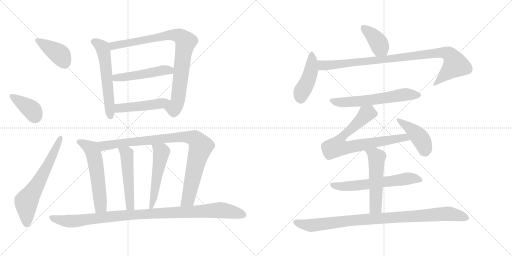
t = 0.00 s
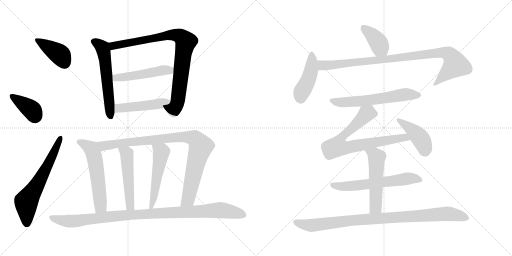
t = 3.18 s
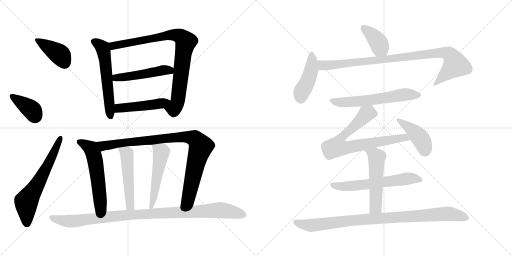
t = 6.35 s
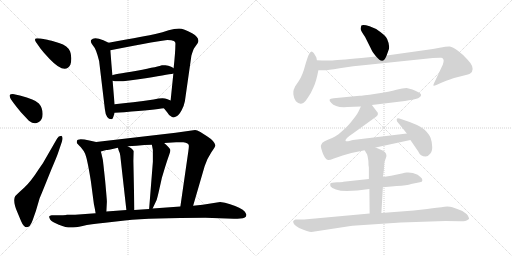
t = 9.53 s
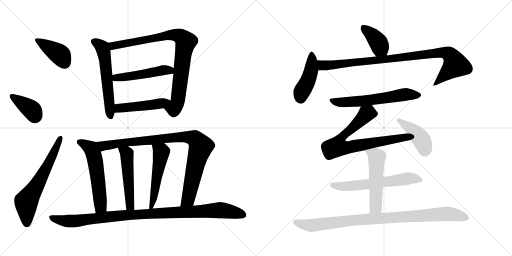
t = 12.70 s
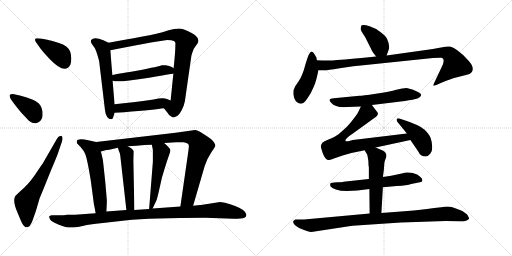
t = 15.88 s

The animated SVG that drew these frames (rendered in a browser with its animation timeline set to each time). Animation: 21 CSS @keyframes rules; one cycle of 15.88 s.

<svg version="1.1" viewBox="0 0 2048 1024" xmlns="http://www.w3.org/2000/svg">
  <g stroke="lightgray" stroke-dasharray="1,1" stroke-width="1" transform="scale(4, 4)">
    <line x1="0" y1="0" x2="256" y2="256"></line>
    <line x1="256" y1="0" x2="0" y2="256"></line>
    <line x1="128" y1="0" x2="128" y2="256"></line>
    <line x1="0" y1="128" x2="256" y2="128"></line>
    <line x1="256" y1="0" x2="512" y2="256"></line>
    <line x1="512" y1="0" x2="256" y2="256"></line>
    <line x1="384" y1="0" x2="384" y2="256"></line>
    <line x1="256" y1="128" x2="512" y2="128"></line>
  </g>
<g transform="scale(1, -1) translate(0, -850)">
   <style type="text/css">
    @keyframes keyframes0 {
      from {
       stroke: black;
       stroke-dashoffset: 396;
       stroke-width: 128;
       }
       56% {
       animation-timing-function: step-end;
       stroke: black;
       stroke-dashoffset: 0;
       stroke-width: 128;
       }
       to {
       stroke: black;
       stroke-width: 1024;
       }
       }
       #make-me-a-hanzi-animation-0 {
         animation: keyframes0 0.572266s both;
         animation-delay: 0.000000s;
         animation-timing-function: linear;
       }
    @keyframes keyframes1 {
      from {
       stroke: black;
       stroke-dashoffset: 387;
       stroke-width: 128;
       }
       56% {
       animation-timing-function: step-end;
       stroke: black;
       stroke-dashoffset: 0;
       stroke-width: 128;
       }
       to {
       stroke: black;
       stroke-width: 1024;
       }
       }
       #make-me-a-hanzi-animation-1 {
         animation: keyframes1 0.564941s both;
         animation-delay: 0.572266s;
         animation-timing-function: linear;
       }
    @keyframes keyframes2 {
      from {
       stroke: black;
       stroke-dashoffset: 637;
       stroke-width: 128;
       }
       67% {
       animation-timing-function: step-end;
       stroke: black;
       stroke-dashoffset: 0;
       stroke-width: 128;
       }
       to {
       stroke: black;
       stroke-width: 1024;
       }
       }
       #make-me-a-hanzi-animation-2 {
         animation: keyframes2 0.768392s both;
         animation-delay: 1.137207s;
         animation-timing-function: linear;
       }
    @keyframes keyframes3 {
      from {
       stroke: black;
       stroke-dashoffset: 578;
       stroke-width: 128;
       }
       65% {
       animation-timing-function: step-end;
       stroke: black;
       stroke-dashoffset: 0;
       stroke-width: 128;
       }
       to {
       stroke: black;
       stroke-width: 1024;
       }
       }
       #make-me-a-hanzi-animation-3 {
         animation: keyframes3 0.720378s both;
         animation-delay: 1.905599s;
         animation-timing-function: linear;
       }
    @keyframes keyframes4 {
      from {
       stroke: black;
       stroke-dashoffset: 872;
       stroke-width: 128;
       }
       74% {
       animation-timing-function: step-end;
       stroke: black;
       stroke-dashoffset: 0;
       stroke-width: 128;
       }
       to {
       stroke: black;
       stroke-width: 1024;
       }
       }
       #make-me-a-hanzi-animation-4 {
         animation: keyframes4 0.959635s both;
         animation-delay: 2.625977s;
         animation-timing-function: linear;
       }
    @keyframes keyframes5 {
      from {
       stroke: black;
       stroke-dashoffset: 499;
       stroke-width: 128;
       }
       62% {
       animation-timing-function: step-end;
       stroke: black;
       stroke-dashoffset: 0;
       stroke-width: 128;
       }
       to {
       stroke: black;
       stroke-width: 1024;
       }
       }
       #make-me-a-hanzi-animation-5 {
         animation: keyframes5 0.656087s both;
         animation-delay: 3.585612s;
         animation-timing-function: linear;
       }
    @keyframes keyframes6 {
      from {
       stroke: black;
       stroke-dashoffset: 475;
       stroke-width: 128;
       }
       61% {
       animation-timing-function: step-end;
       stroke: black;
       stroke-dashoffset: 0;
       stroke-width: 128;
       }
       to {
       stroke: black;
       stroke-width: 1024;
       }
       }
       #make-me-a-hanzi-animation-6 {
         animation: keyframes6 0.636556s both;
         animation-delay: 4.241699s;
         animation-timing-function: linear;
       }
    @keyframes keyframes7 {
      from {
       stroke: black;
       stroke-dashoffset: 567;
       stroke-width: 128;
       }
       65% {
       animation-timing-function: step-end;
       stroke: black;
       stroke-dashoffset: 0;
       stroke-width: 128;
       }
       to {
       stroke: black;
       stroke-width: 1024;
       }
       }
       #make-me-a-hanzi-animation-7 {
         animation: keyframes7 0.711426s both;
         animation-delay: 4.878255s;
         animation-timing-function: linear;
       }
    @keyframes keyframes8 {
      from {
       stroke: black;
       stroke-dashoffset: 938;
       stroke-width: 128;
       }
       75% {
       animation-timing-function: step-end;
       stroke: black;
       stroke-dashoffset: 0;
       stroke-width: 128;
       }
       to {
       stroke: black;
       stroke-width: 1024;
       }
       }
       #make-me-a-hanzi-animation-8 {
         animation: keyframes8 1.013346s both;
         animation-delay: 5.589681s;
         animation-timing-function: linear;
       }
    @keyframes keyframes9 {
      from {
       stroke: black;
       stroke-dashoffset: 501;
       stroke-width: 128;
       }
       62% {
       animation-timing-function: step-end;
       stroke: black;
       stroke-dashoffset: 0;
       stroke-width: 128;
       }
       to {
       stroke: black;
       stroke-width: 1024;
       }
       }
       #make-me-a-hanzi-animation-9 {
         animation: keyframes9 0.657715s both;
         animation-delay: 6.603027s;
         animation-timing-function: linear;
       }
    @keyframes keyframes10 {
      from {
       stroke: black;
       stroke-dashoffset: 519;
       stroke-width: 128;
       }
       63% {
       animation-timing-function: step-end;
       stroke: black;
       stroke-dashoffset: 0;
       stroke-width: 128;
       }
       to {
       stroke: black;
       stroke-width: 1024;
       }
       }
       #make-me-a-hanzi-animation-10 {
         animation: keyframes10 0.672363s both;
         animation-delay: 7.260742s;
         animation-timing-function: linear;
       }
    @keyframes keyframes11 {
      from {
       stroke: black;
       stroke-dashoffset: 1028;
       stroke-width: 128;
       }
       77% {
       animation-timing-function: step-end;
       stroke: black;
       stroke-dashoffset: 0;
       stroke-width: 128;
       }
       to {
       stroke: black;
       stroke-width: 1024;
       }
       }
       #make-me-a-hanzi-animation-11 {
         animation: keyframes11 1.086589s both;
         animation-delay: 7.933105s;
         animation-timing-function: linear;
       }
    @keyframes keyframes12 {
      from {
       stroke: black;
       stroke-dashoffset: 392;
       stroke-width: 128;
       }
       56% {
       animation-timing-function: step-end;
       stroke: black;
       stroke-dashoffset: 0;
       stroke-width: 128;
       }
       to {
       stroke: black;
       stroke-width: 1024;
       }
       }
       #make-me-a-hanzi-animation-12 {
         animation: keyframes12 0.569010s both;
         animation-delay: 9.019694s;
         animation-timing-function: linear;
       }
    @keyframes keyframes13 {
      from {
       stroke: black;
       stroke-dashoffset: 444;
       stroke-width: 128;
       }
       59% {
       animation-timing-function: step-end;
       stroke: black;
       stroke-dashoffset: 0;
       stroke-width: 128;
       }
       to {
       stroke: black;
       stroke-width: 1024;
       }
       }
       #make-me-a-hanzi-animation-13 {
         animation: keyframes13 0.611328s both;
         animation-delay: 9.588704s;
         animation-timing-function: linear;
       }
    @keyframes keyframes14 {
      from {
       stroke: black;
       stroke-dashoffset: 952;
       stroke-width: 128;
       }
       76% {
       animation-timing-function: step-end;
       stroke: black;
       stroke-dashoffset: 0;
       stroke-width: 128;
       }
       to {
       stroke: black;
       stroke-width: 1024;
       }
       }
       #make-me-a-hanzi-animation-14 {
         animation: keyframes14 1.024740s both;
         animation-delay: 10.200032s;
         animation-timing-function: linear;
       }
    @keyframes keyframes15 {
      from {
       stroke: black;
       stroke-dashoffset: 610;
       stroke-width: 128;
       }
       67% {
       animation-timing-function: step-end;
       stroke: black;
       stroke-dashoffset: 0;
       stroke-width: 128;
       }
       to {
       stroke: black;
       stroke-width: 1024;
       }
       }
       #make-me-a-hanzi-animation-15 {
         animation: keyframes15 0.746419s both;
         animation-delay: 11.224772s;
         animation-timing-function: linear;
       }
    @keyframes keyframes16 {
      from {
       stroke: black;
       stroke-dashoffset: 755;
       stroke-width: 128;
       }
       71% {
       animation-timing-function: step-end;
       stroke: black;
       stroke-dashoffset: 0;
       stroke-width: 128;
       }
       to {
       stroke: black;
       stroke-width: 1024;
       }
       }
       #make-me-a-hanzi-animation-16 {
         animation: keyframes16 0.864421s both;
         animation-delay: 11.971191s;
         animation-timing-function: linear;
       }
    @keyframes keyframes17 {
      from {
       stroke: black;
       stroke-dashoffset: 426;
       stroke-width: 128;
       }
       58% {
       animation-timing-function: step-end;
       stroke: black;
       stroke-dashoffset: 0;
       stroke-width: 128;
       }
       to {
       stroke: black;
       stroke-width: 1024;
       }
       }
       #make-me-a-hanzi-animation-17 {
         animation: keyframes17 0.596680s both;
         animation-delay: 12.835612s;
         animation-timing-function: linear;
       }
    @keyframes keyframes18 {
      from {
       stroke: black;
       stroke-dashoffset: 610;
       stroke-width: 128;
       }
       67% {
       animation-timing-function: step-end;
       stroke: black;
       stroke-dashoffset: 0;
       stroke-width: 128;
       }
       to {
       stroke: black;
       stroke-width: 1024;
       }
       }
       #make-me-a-hanzi-animation-18 {
         animation: keyframes18 0.746419s both;
         animation-delay: 13.432292s;
         animation-timing-function: linear;
       }
    @keyframes keyframes19 {
      from {
       stroke: black;
       stroke-dashoffset: 528;
       stroke-width: 128;
       }
       63% {
       animation-timing-function: step-end;
       stroke: black;
       stroke-dashoffset: 0;
       stroke-width: 128;
       }
       to {
       stroke: black;
       stroke-width: 1024;
       }
       }
       #make-me-a-hanzi-animation-19 {
         animation: keyframes19 0.679688s both;
         animation-delay: 14.178711s;
         animation-timing-function: linear;
       }
    @keyframes keyframes20 {
      from {
       stroke: black;
       stroke-dashoffset: 946;
       stroke-width: 128;
       }
       75% {
       animation-timing-function: step-end;
       stroke: black;
       stroke-dashoffset: 0;
       stroke-width: 128;
       }
       to {
       stroke: black;
       stroke-width: 1024;
       }
       }
       #make-me-a-hanzi-animation-20 {
         animation: keyframes20 1.019857s both;
         animation-delay: 14.858399s;
         animation-timing-function: linear;
       }
</style>
<path d="M 143.5 682.0 L 162.5 655.0 Q 175.5 638.0 198.5 614.0 Q 260.5 549.0 281.5 591.0 Q 285.5 602.0 285.0 618.0 Q 284.5 634.0 280.5 644.0 Q 271.5 667.0 236.0 678.0 Q 200.5 689.0 189.5 691.0 L 162.5 696.0 Q 155.5 697.0 148.5 697.0 Q 134.5 697.0 143.5 682.0 Z" fill="lightgray"></path> 
<path d="M 53.5 439.0 Q 64.5 424.0 84.5 400.0 L 115.5 367.0 Q 137.5 350.0 153.5 361.0 Q 170.5 369.0 170.5 394.0 Q 170.5 419.0 155.5 436.0 Q 140.5 453.0 79.5 468.0 L 51.5 474.0 Q 40.5 474.0 38.5 469.0 Q 38.5 462.0 43.5 453.0 L 53.5 439.0 Z" fill="lightgray"></path> 
<path d="M 183.5 218.0 Q 173.5 198.0 153.5 171.0 Q 123.5 124.0 97.5 100.0 L 73.5 78.0 Q 60.5 67.0 58.5 60.0 Q 52.5 39.0 69.5 1.0 L 84.5 -35.0 Q 94.5 -59.0 107.5 -59.0 Q 120.5 -59.0 130.5 -31.0 L 143.5 6.0 L 158.5 57.0 Q 162.5 66.0 181.5 113.0 L 204.5 170.0 Q 227.5 224.0 231.5 236.0 L 247.5 283.0 Q 253.5 302.0 245.5 307.0 Q 233.5 307.0 228.5 296.0 L 183.5 218.0 Z" fill="lightgray"></path> 
<path d="M 434.5 679.0 L 413.5 689.0 Q 375.5 705.0 364.5 690.0 Q 359.5 683.0 372.5 667.0 Q 384.5 655.0 396.5 606.0 L 419.5 413.0 Q 423.5 373.0 446.5 373.0 Q 451.5 374.0 453.5 383.0 L 458.5 399.0 L 458.5 433.0 Q 455.5 464.0 450.5 527.0 L 449.5 549.0 Q 445.5 593.0 441.5 649.0 C 439.5 677.0 439.5 677.0 434.5 679.0 Z" fill="lightgray"></path> 
<path d="M 655.5 417.0 L 668.5 401.0 Q 677.5 385.0 686.5 383.0 Q 694.5 377.0 706.5 385.0 Q 715.5 389.0 726.5 409.0 Q 736.5 428.0 739.5 445.0 L 765.5 627.0 Q 772.5 651.0 776.5 657.0 L 790.5 677.0 Q 802.5 697.0 768.5 717.0 Q 734.5 736.0 716.5 736.0 Q 697.5 736.0 674.5 729.0 Q 651.5 721.0 621.5 714.0 Q 591.5 707.0 434.5 679.0 C 404.5 674.0 412.5 643.0 441.5 649.0 Q 651.5 690.0 669.5 690.0 Q 687.5 690.0 695.5 686.0 Q 703.5 682.0 701.5 671.0 Q 701.5 643.0 694.5 577.0 L 693.5 556.0 Q 688.5 508.0 682.5 448.0 C 679.5 418.0 636.5 440.0 655.5 417.0 Z" fill="lightgray"></path> 
<path d="M 450.5 527.0 Q 473.5 519.0 582.5 537.0 Q 690.5 555.0 693.5 556.0 C 720.5 561.0 720.5 561.0 694.5 577.0 Q 694.5 578.0 684.5 583.0 Q 673.5 588.0 661.5 589.0 Q 649.5 590.0 647.5 589.0 Q 639.5 585.0 547.5 567.0 Q 449.5 552.0 449.5 549.0 C 421.5 539.0 421.5 533.0 450.5 527.0 Z" fill="lightgray"></path> 
<path d="M 458.5 399.0 L 496.5 401.0 Q 621.5 412.0 655.5 417.0 C 685.5 421.0 710.5 437.0 682.5 448.0 L 667.5 454.0 Q 652.5 461.0 614.5 452.0 Q 528.5 440.0 458.5 433.0 C 428.5 430.0 428.5 397.0 458.5 399.0 Z" fill="lightgray"></path> 
<path d="M 307.5 278.0 Q 308.5 276.0 322.5 262.0 Q 335.5 247.0 340.5 235.0 Q 349.5 213.0 363.5 125.0 L 375.5 34.0 Q 378.5 21.0 382.5 -3.0 C 387.5 -33.0 423.5 -26.0 425.5 4.0 L 427.5 43.0 Q 427.5 52.0 420.5 128.0 Q 412.5 203.0 411.5 210.0 Q 410.5 216.0 403.5 244.0 C 396.5 273.0 394.5 280.0 384.5 282.0 L 357.5 288.0 Q 309.5 299.0 307.5 286.0 Q 306.5 280.0 307.5 278.0 Z" fill="lightgray"></path> 
<path d="M 772.5 27.0 L 818.5 185.0 Q 829.5 218.0 845.5 241.0 Q 861.5 264.0 861.5 269.0 Q 856.5 287.0 829.5 304.0 L 801.5 322.0 Q 787.5 330.0 780.5 330.0 L 702.5 319.0 L 384.5 282.0 C 354.5 279.0 374.5 236.0 403.5 244.0 L 424.5 250.0 Q 426.5 250.0 441.5 252.0 L 471.5 259.0 L 510.5 265.0 L 545.5 267.0 L 577.5 270.0 Q 588.5 271.0 607.5 271.0 L 656.5 278.0 L 704.5 281.0 L 733.5 281.0 Q 755.5 279.0 755.5 267.0 Q 755.5 261.0 753.5 246.0 L 721.5 24.0 C 717.5 -6.0 764.5 -2.0 772.5 27.0 Z" fill="lightgray"></path> 
<path d="M 471.5 259.0 L 475.5 246.0 Q 480.5 239.0 482.5 215.0 L 505.5 10.0 C 508.5 -20.0 538.5 -20.0 537.5 10.0 L 533.5 207.0 L 534.5 246.0 Q 531.5 254.0 510.5 265.0 C 484.5 280.0 462.5 288.0 471.5 259.0 Z" fill="lightgray"></path> 
<path d="M 607.5 271.0 L 611.5 250.0 L 611.5 203.0 L 596.5 14.0 C 594.5 -16.0 597.5 -11.0 610.5 16.0 L 626.5 50.0 Q 630.5 61.0 647.5 139.0 L 660.5 182.0 Q 671.5 217.0 676.5 230.0 Q 681.5 242.0 681.5 250.0 Q 681.5 257.0 656.5 278.0 C 633.5 298.0 601.5 300.0 607.5 271.0 Z" fill="lightgray"></path> 
<path d="M 382.5 -3.0 L 300.5 -9.0 L 266.5 -9.0 Q 266.5 -10.0 240.5 -11.0 L 206.5 -11.0 Q 198.5 -12.0 196.5 -16.0 Q 196.5 -19.0 200.5 -28.0 Q 206.5 -37.0 235.5 -48.5 Q 264.5 -60.0 282.5 -60.0 Q 300.5 -60.0 330.5 -53.5 Q 360.5 -47.0 420.5 -41.0 L 499.5 -32.0 Q 607.5 -21.0 821.5 -21.0 L 935.5 -25.0 Q 951.5 -25.0 960.5 -24.0 Q 985.5 -24.0 985.5 -9.0 Q 985.5 -6.0 979.5 3.0 Q 973.5 12.0 956.5 19.0 Q 942.5 27.0 920.5 33.0 Q 899.5 41.0 880.5 42.0 L 810.5 31.0 L 772.5 27.0 L 721.5 24.0 L 610.5 16.0 L 596.5 14.0 L 537.5 10.0 L 505.5 10.0 L 425.5 4.0 L 382.5 -3.0 Z" fill="lightgray"></path> 
<path d="M 1546.5 628.0 L 1552.5 645.0 Q 1562.5 663.0 1548.5 694.0 Q 1543.5 706.0 1521.5 722.0 Q 1505.5 736.0 1478.5 745.0 Q 1451.5 754.0 1445.5 748.0 Q 1443.5 742.0 1442.5 735.0 Q 1442.5 728.0 1460.5 702.0 L 1483.5 656.0 Q 1487.5 645.0 1504.5 624.0 C 1523.5 601.0 1536.5 600.0 1546.5 628.0 Z" fill="lightgray"></path> 
<path d="M 1267.5 609.0 L 1265.5 620.0 Q 1253.5 644.0 1246.5 644.0 Q 1236.5 644.0 1222.5 595.0 Q 1209.5 545.0 1194.5 525.0 Q 1180.5 505.0 1179.5 502.0 Q 1178.5 498.0 1175.5 493.0 Q 1172.5 488.0 1173.5 472.0 Q 1175.5 455.0 1183.5 445.0 Q 1198.5 429.0 1214.5 439.0 Q 1220.5 443.0 1232.5 461.0 Q 1244.5 478.0 1254.5 502.0 Q 1265.5 526.0 1273.5 569.0 L 1267.5 609.0 Z" fill="lightgray"></path> 
<path d="M 1504.5 624.0 L 1445.5 618.0 Q 1344.5 609.0 1322.5 608.0 Q 1300.5 607.0 1267.5 609.0 C 1237.5 610.0 1243.5 569.0 1273.5 569.0 L 1298.5 569.0 Q 1301.5 568.0 1358.5 577.0 Q 1415.5 586.0 1462.5 590.0 L 1731.5 618.0 Q 1759.5 620.0 1765.5 619.0 Q 1771.5 618.0 1773.5 612.0 Q 1776.5 610.0 1771.5 592.0 L 1739.5 524.0 Q 1732.5 510.0 1733.5 508.0 Q 1735.5 506.0 1745.5 510.0 L 1765.5 519.0 Q 1808.5 536.0 1816.5 538.0 L 1871.5 552.0 Q 1879.5 554.0 1887.5 562.0 Q 1899.5 582.0 1870.5 611.0 Q 1852.5 632.0 1831.5 647.0 Q 1810.5 662.0 1799.5 664.0 Q 1788.5 665.0 1758.5 659.0 Q 1728.5 653.0 1710.5 651.0 L 1546.5 628.0 L 1504.5 624.0 Z" fill="lightgray"></path> 
<path d="M 1487.5 430.0 L 1619.5 446.0 Q 1653.5 451.0 1672.5 457.0 Q 1683.5 464.0 1684.5 469.0 Q 1686.5 473.0 1675.5 480.0 Q 1664.5 487.0 1649.5 492.0 L 1626.5 498.0 Q 1611.5 498.0 1585.5 491.0 Q 1560.5 483.0 1503.5 475.0 Q 1447.5 467.0 1438.5 467.0 L 1334.5 457.0 Q 1320.5 455.0 1318.5 452.0 Q 1316.5 447.0 1324.5 439.0 Q 1342.5 418.0 1389.5 422.0 L 1443.5 424.0 L 1487.5 430.0 Z" fill="lightgray"></path> 
<path d="M 1502.5 260.0 L 1641.5 290.0 C 1670.5 296.0 1657.5 320.0 1627.5 316.0 L 1411.5 290.0 L 1400.5 287.0 Q 1385.5 283.0 1382.5 286.0 Q 1376.5 293.0 1411.5 316.0 L 1505.5 384.0 Q 1517.5 394.0 1506.5 405.0 L 1487.5 430.0 C 1469.5 454.0 1456.5 451.0 1443.5 424.0 L 1433.5 403.0 Q 1427.5 391.0 1407.5 366.0 Q 1387.5 341.0 1373.5 330.0 Q 1349.5 308.0 1338.5 303.0 Q 1327.5 297.0 1311.5 291.0 Q 1296.5 285.0 1289.5 279.0 Q 1284.5 272.0 1283.5 267.0 Q 1282.5 261.0 1291.5 236.0 Q 1301.5 211.0 1312.5 210.0 Q 1317.5 209.0 1335.5 216.0 Q 1353.5 223.0 1370.5 228.0 L 1405.5 238.0 L 1458.5 249.0 L 1502.5 260.0 Z" fill="lightgray"></path> 
<path d="M 1641.5 290.0 L 1672.5 245.0 Q 1681.5 224.0 1702.5 224.0 Q 1713.5 225.0 1721.5 236.0 Q 1730.5 247.0 1728.5 266.0 Q 1727.5 284.0 1722.5 298.0 Q 1718.5 311.0 1698.5 331.0 Q 1678.5 350.0 1606.5 373.0 Q 1589.5 379.0 1587.5 375.0 Q 1585.5 370.0 1588.5 364.0 L 1627.5 316.0 L 1641.5 290.0 Z" fill="lightgray"></path> 
<path d="M 1531.5 101.0 L 1586.5 106.0 Q 1628.5 108.0 1644.5 114.0 L 1679.5 121.0 Q 1689.5 122.0 1689.5 129.0 Q 1689.5 136.0 1681.5 142.0 L 1670.5 151.0 Q 1647.5 162.0 1626.5 160.0 Q 1623.5 160.0 1602.5 155.0 L 1564.5 147.0 L 1531.5 142.0 L 1475.5 134.0 L 1373.5 123.0 Q 1373.5 122.0 1348.5 121.0 Q 1323.5 120.0 1321.5 116.0 Q 1319.5 110.0 1322.5 104.0 Q 1326.5 98.0 1343.5 92.0 Q 1360.5 86.0 1387.5 86.0 L 1429.5 88.0 L 1477.5 94.0 L 1531.5 101.0 Z" fill="lightgray"></path> 
<path d="M 1525.5 -2.0 L 1531.5 101.0 L 1531.5 142.0 L 1535.5 171.0 L 1537.5 199.0 Q 1537.5 202.0 1543.5 218.0 Q 1551.5 238.0 1530.5 248.0 L 1502.5 260.0 C 1474.5 272.0 1443.5 275.0 1458.5 249.0 L 1468.5 232.0 Q 1470.5 227.0 1473.5 206.0 Q 1473.5 188.0 1475.5 180.0 L 1475.5 134.0 L 1477.5 94.0 L 1478.5 -4.0 C 1478.5 -34.0 1523.5 -32.0 1525.5 -2.0 Z" fill="lightgray"></path> 
<path d="M 1245.5 -78.0 L 1402.5 -54.0 Q 1408.5 -53.0 1424.5 -52.0 L 1603.5 -40.0 L 1781.5 -34.0 Q 1838.5 -34.0 1849.5 -35.0 Q 1860.5 -36.0 1868.5 -31.0 Q 1876.5 -27.0 1876.5 -24.0 Q 1876.5 -22.0 1870.5 -11.0 Q 1867.5 -6.0 1849.5 6.0 Q 1828.5 15.0 1809.5 21.0 Q 1791.5 27.0 1765.5 21.0 Q 1755.5 21.0 1708.5 14.0 L 1655.5 8.0 L 1525.5 -2.0 L 1478.5 -4.0 L 1216.5 -28.0 L 1181.5 -28.0 Q 1173.5 -32.0 1172.5 -36.0 Q 1172.5 -40.0 1176.5 -47.0 Q 1184.5 -56.0 1196.5 -62.0 Q 1233.5 -78.0 1245.5 -78.0 Z" fill="lightgray"></path> 
      <clipPath id="make-me-a-hanzi-clip-0">
      <path d="M 143.5 682.0 L 162.5 655.0 Q 175.5 638.0 198.5 614.0 Q 260.5 549.0 281.5 591.0 Q 285.5 602.0 285.0 618.0 Q 284.5 634.0 280.5 644.0 Q 271.5 667.0 236.0 678.0 Q 200.5 689.0 189.5 691.0 L 162.5 696.0 Q 155.5 697.0 148.5 697.0 Q 134.5 697.0 143.5 682.0 Z" fill="lightgray"></path>
      </clipPath>
      <path clip-path="url(#make-me-a-hanzi-clip-0)" d="M 154.5 687.0 L 243.5 628.0 L 258.5 598.0 " fill="none" id="make-me-a-hanzi-animation-0" stroke-dasharray="268 536" stroke-linecap="round"></path>

      <clipPath id="make-me-a-hanzi-clip-1">
      <path d="M 53.5 439.0 Q 64.5 424.0 84.5 400.0 L 115.5 367.0 Q 137.5 350.0 153.5 361.0 Q 170.5 369.0 170.5 394.0 Q 170.5 419.0 155.5 436.0 Q 140.5 453.0 79.5 468.0 L 51.5 474.0 Q 40.5 474.0 38.5 469.0 Q 38.5 462.0 43.5 453.0 L 53.5 439.0 Z" fill="lightgray"></path>
      </clipPath>
      <path clip-path="url(#make-me-a-hanzi-clip-1)" d="M 46.5 467.0 L 128.5 409.0 L 139.5 381.0 " fill="none" id="make-me-a-hanzi-animation-1" stroke-dasharray="259 518" stroke-linecap="round"></path>

      <clipPath id="make-me-a-hanzi-clip-2">
      <path d="M 183.5 218.0 Q 173.5 198.0 153.5 171.0 Q 123.5 124.0 97.5 100.0 L 73.5 78.0 Q 60.5 67.0 58.5 60.0 Q 52.5 39.0 69.5 1.0 L 84.5 -35.0 Q 94.5 -59.0 107.5 -59.0 Q 120.5 -59.0 130.5 -31.0 L 143.5 6.0 L 158.5 57.0 Q 162.5 66.0 181.5 113.0 L 204.5 170.0 Q 227.5 224.0 231.5 236.0 L 247.5 283.0 Q 253.5 302.0 245.5 307.0 Q 233.5 307.0 228.5 296.0 L 183.5 218.0 Z" fill="lightgray"></path>
      </clipPath>
      <path clip-path="url(#make-me-a-hanzi-clip-2)" d="M 107.5 -46.0 L 104.5 43.0 L 191.5 187.0 L 241.5 300.0 " fill="none" id="make-me-a-hanzi-animation-2" stroke-dasharray="509 1018" stroke-linecap="round"></path>

      <clipPath id="make-me-a-hanzi-clip-3">
      <path d="M 434.5 679.0 L 413.5 689.0 Q 375.5 705.0 364.5 690.0 Q 359.5 683.0 372.5 667.0 Q 384.5 655.0 396.5 606.0 L 419.5 413.0 Q 423.5 373.0 446.5 373.0 Q 451.5 374.0 453.5 383.0 L 458.5 399.0 L 458.5 433.0 Q 455.5 464.0 450.5 527.0 L 449.5 549.0 Q 445.5 593.0 441.5 649.0 C 439.5 677.0 439.5 677.0 434.5 679.0 Z" fill="lightgray"></path>
      </clipPath>
      <path clip-path="url(#make-me-a-hanzi-clip-3)" d="M 374.5 685.0 L 397.5 672.0 L 413.5 650.0 L 443.5 383.0 " fill="none" id="make-me-a-hanzi-animation-3" stroke-dasharray="450 900" stroke-linecap="round"></path>

      <clipPath id="make-me-a-hanzi-clip-4">
      <path d="M 655.5 417.0 L 668.5 401.0 Q 677.5 385.0 686.5 383.0 Q 694.5 377.0 706.5 385.0 Q 715.5 389.0 726.5 409.0 Q 736.5 428.0 739.5 445.0 L 765.5 627.0 Q 772.5 651.0 776.5 657.0 L 790.5 677.0 Q 802.5 697.0 768.5 717.0 Q 734.5 736.0 716.5 736.0 Q 697.5 736.0 674.5 729.0 Q 651.5 721.0 621.5 714.0 Q 591.5 707.0 434.5 679.0 C 404.5 674.0 412.5 643.0 441.5 649.0 Q 651.5 690.0 669.5 690.0 Q 687.5 690.0 695.5 686.0 Q 703.5 682.0 701.5 671.0 Q 701.5 643.0 694.5 577.0 L 693.5 556.0 Q 688.5 508.0 682.5 448.0 C 679.5 418.0 636.5 440.0 655.5 417.0 Z" fill="lightgray"></path>
      </clipPath>
      <path clip-path="url(#make-me-a-hanzi-clip-4)" d="M 448.5 674.0 L 455.5 666.0 L 687.5 711.0 L 723.5 703.0 L 743.5 683.0 L 708.5 437.0 L 695.5 416.0 L 664.5 418.0 " fill="none" id="make-me-a-hanzi-animation-4" stroke-dasharray="744 1488" stroke-linecap="round"></path>

      <clipPath id="make-me-a-hanzi-clip-5">
      <path d="M 450.5 527.0 Q 473.5 519.0 582.5 537.0 Q 690.5 555.0 693.5 556.0 C 720.5 561.0 720.5 561.0 694.5 577.0 Q 694.5 578.0 684.5 583.0 Q 673.5 588.0 661.5 589.0 Q 649.5 590.0 647.5 589.0 Q 639.5 585.0 547.5 567.0 Q 449.5 552.0 449.5 549.0 C 421.5 539.0 421.5 533.0 450.5 527.0 Z" fill="lightgray"></path>
      </clipPath>
      <path clip-path="url(#make-me-a-hanzi-clip-5)" d="M 453.5 544.0 L 470.5 539.0 L 526.5 545.0 L 664.5 570.0 L 691.5 561.0 " fill="none" id="make-me-a-hanzi-animation-5" stroke-dasharray="371 742" stroke-linecap="round"></path>

      <clipPath id="make-me-a-hanzi-clip-6">
      <path d="M 458.5 399.0 L 496.5 401.0 Q 621.5 412.0 655.5 417.0 C 685.5 421.0 710.5 437.0 682.5 448.0 L 667.5 454.0 Q 652.5 461.0 614.5 452.0 Q 528.5 440.0 458.5 433.0 C 428.5 430.0 428.5 397.0 458.5 399.0 Z" fill="lightgray"></path>
      </clipPath>
      <path clip-path="url(#make-me-a-hanzi-clip-6)" d="M 464.5 405.0 L 481.5 419.0 L 551.5 423.0 L 676.5 444.0 " fill="none" id="make-me-a-hanzi-animation-6" stroke-dasharray="347 694" stroke-linecap="round"></path>

      <clipPath id="make-me-a-hanzi-clip-7">
      <path d="M 307.5 278.0 Q 308.5 276.0 322.5 262.0 Q 335.5 247.0 340.5 235.0 Q 349.5 213.0 363.5 125.0 L 375.5 34.0 Q 378.5 21.0 382.5 -3.0 C 387.5 -33.0 423.5 -26.0 425.5 4.0 L 427.5 43.0 Q 427.5 52.0 420.5 128.0 Q 412.5 203.0 411.5 210.0 Q 410.5 216.0 403.5 244.0 C 396.5 273.0 394.5 280.0 384.5 282.0 L 357.5 288.0 Q 309.5 299.0 307.5 286.0 Q 306.5 280.0 307.5 278.0 Z" fill="lightgray"></path>
      </clipPath>
      <path clip-path="url(#make-me-a-hanzi-clip-7)" d="M 317.5 282.0 L 363.5 256.0 L 373.5 237.0 L 400.5 50.0 L 400.5 22.0 L 388.5 6.0 " fill="none" id="make-me-a-hanzi-animation-7" stroke-dasharray="439 878" stroke-linecap="round"></path>

      <clipPath id="make-me-a-hanzi-clip-8">
      <path d="M 772.5 27.0 L 818.5 185.0 Q 829.5 218.0 845.5 241.0 Q 861.5 264.0 861.5 269.0 Q 856.5 287.0 829.5 304.0 L 801.5 322.0 Q 787.5 330.0 780.5 330.0 L 702.5 319.0 L 384.5 282.0 C 354.5 279.0 374.5 236.0 403.5 244.0 L 424.5 250.0 Q 426.5 250.0 441.5 252.0 L 471.5 259.0 L 510.5 265.0 L 545.5 267.0 L 577.5 270.0 Q 588.5 271.0 607.5 271.0 L 656.5 278.0 L 704.5 281.0 L 733.5 281.0 Q 755.5 279.0 755.5 267.0 Q 755.5 261.0 753.5 246.0 L 721.5 24.0 C 717.5 -6.0 764.5 -2.0 772.5 27.0 Z" fill="lightgray"></path>
      </clipPath>
      <path clip-path="url(#make-me-a-hanzi-clip-8)" d="M 392.5 278.0 L 414.5 266.0 L 681.5 299.0 L 760.5 301.0 L 780.5 294.0 L 803.5 264.0 L 753.5 56.0 L 727.5 31.0 " fill="none" id="make-me-a-hanzi-animation-8" stroke-dasharray="810 1620" stroke-linecap="round"></path>

      <clipPath id="make-me-a-hanzi-clip-9">
      <path d="M 471.5 259.0 L 475.5 246.0 Q 480.5 239.0 482.5 215.0 L 505.5 10.0 C 508.5 -20.0 538.5 -20.0 537.5 10.0 L 533.5 207.0 L 534.5 246.0 Q 531.5 254.0 510.5 265.0 C 484.5 280.0 462.5 288.0 471.5 259.0 Z" fill="lightgray"></path>
      </clipPath>
      <path clip-path="url(#make-me-a-hanzi-clip-9)" d="M 491.5 258.0 L 510.5 227.0 L 504.5 192.0 L 514.5 182.0 L 508.5 140.0 L 516.5 133.0 L 512.5 89.0 L 519.5 84.0 L 516.5 37.0 L 521.5 34.0 " fill="none" id="make-me-a-hanzi-animation-9" stroke-dasharray="373 746" stroke-linecap="round"></path>

      <clipPath id="make-me-a-hanzi-clip-10">
      <path d="M 607.5 271.0 L 611.5 250.0 L 611.5 203.0 L 596.5 14.0 C 594.5 -16.0 597.5 -11.0 610.5 16.0 L 626.5 50.0 Q 630.5 61.0 647.5 139.0 L 660.5 182.0 Q 671.5 217.0 676.5 230.0 Q 681.5 242.0 681.5 250.0 Q 681.5 257.0 656.5 278.0 C 633.5 298.0 601.5 300.0 607.5 271.0 Z" fill="lightgray"></path>
      </clipPath>
      <path clip-path="url(#make-me-a-hanzi-clip-10)" d="M 614.5 267.0 L 644.5 237.0 L 615.5 64.0 L 602.5 21.0 " fill="none" id="make-me-a-hanzi-animation-10" stroke-dasharray="391 782" stroke-linecap="round"></path>

      <clipPath id="make-me-a-hanzi-clip-11">
      <path d="M 382.5 -3.0 L 300.5 -9.0 L 266.5 -9.0 Q 266.5 -10.0 240.5 -11.0 L 206.5 -11.0 Q 198.5 -12.0 196.5 -16.0 Q 196.5 -19.0 200.5 -28.0 Q 206.5 -37.0 235.5 -48.5 Q 264.5 -60.0 282.5 -60.0 Q 300.5 -60.0 330.5 -53.5 Q 360.5 -47.0 420.5 -41.0 L 499.5 -32.0 Q 607.5 -21.0 821.5 -21.0 L 935.5 -25.0 Q 951.5 -25.0 960.5 -24.0 Q 985.5 -24.0 985.5 -9.0 Q 985.5 -6.0 979.5 3.0 Q 973.5 12.0 956.5 19.0 Q 942.5 27.0 920.5 33.0 Q 899.5 41.0 880.5 42.0 L 810.5 31.0 L 772.5 27.0 L 721.5 24.0 L 610.5 16.0 L 596.5 14.0 L 537.5 10.0 L 505.5 10.0 L 425.5 4.0 L 382.5 -3.0 Z" fill="lightgray"></path>
      </clipPath>
      <path clip-path="url(#make-me-a-hanzi-clip-11)" d="M 204.5 -20.0 L 279.5 -35.0 L 510.5 -10.0 L 878.5 10.0 L 971.5 -9.0 " fill="none" id="make-me-a-hanzi-animation-11" stroke-dasharray="900 1800" stroke-linecap="round"></path>

      <clipPath id="make-me-a-hanzi-clip-12">
      <path d="M 1546.5 628.0 L 1552.5 645.0 Q 1562.5 663.0 1548.5 694.0 Q 1543.5 706.0 1521.5 722.0 Q 1505.5 736.0 1478.5 745.0 Q 1451.5 754.0 1445.5 748.0 Q 1443.5 742.0 1442.5 735.0 Q 1442.5 728.0 1460.5 702.0 L 1483.5 656.0 Q 1487.5 645.0 1504.5 624.0 C 1523.5 601.0 1536.5 600.0 1546.5 628.0 Z" fill="lightgray"></path>
      </clipPath>
      <path clip-path="url(#make-me-a-hanzi-clip-12)" d="M 1452.5 740.0 L 1512.5 682.0 L 1538.5 636.0 " fill="none" id="make-me-a-hanzi-animation-12" stroke-dasharray="264 528" stroke-linecap="round"></path>

      <clipPath id="make-me-a-hanzi-clip-13">
      <path d="M 1267.5 609.0 L 1265.5 620.0 Q 1253.5 644.0 1246.5 644.0 Q 1236.5 644.0 1222.5 595.0 Q 1209.5 545.0 1194.5 525.0 Q 1180.5 505.0 1179.5 502.0 Q 1178.5 498.0 1175.5 493.0 Q 1172.5 488.0 1173.5 472.0 Q 1175.5 455.0 1183.5 445.0 Q 1198.5 429.0 1214.5 439.0 Q 1220.5 443.0 1232.5 461.0 Q 1244.5 478.0 1254.5 502.0 Q 1265.5 526.0 1273.5 569.0 L 1267.5 609.0 Z" fill="lightgray"></path>
      </clipPath>
      <path clip-path="url(#make-me-a-hanzi-clip-13)" d="M 1247.5 637.0 L 1244.5 566.0 L 1228.5 519.0 L 1205.5 479.0 L 1202.5 458.0 " fill="none" id="make-me-a-hanzi-animation-13" stroke-dasharray="316 632" stroke-linecap="round"></path>

      <clipPath id="make-me-a-hanzi-clip-14">
      <path d="M 1504.5 624.0 L 1445.5 618.0 Q 1344.5 609.0 1322.5 608.0 Q 1300.5 607.0 1267.5 609.0 C 1237.5 610.0 1243.5 569.0 1273.5 569.0 L 1298.5 569.0 Q 1301.5 568.0 1358.5 577.0 Q 1415.5 586.0 1462.5 590.0 L 1731.5 618.0 Q 1759.5 620.0 1765.5 619.0 Q 1771.5 618.0 1773.5 612.0 Q 1776.5 610.0 1771.5 592.0 L 1739.5 524.0 Q 1732.5 510.0 1733.5 508.0 Q 1735.5 506.0 1745.5 510.0 L 1765.5 519.0 Q 1808.5 536.0 1816.5 538.0 L 1871.5 552.0 Q 1879.5 554.0 1887.5 562.0 Q 1899.5 582.0 1870.5 611.0 Q 1852.5 632.0 1831.5 647.0 Q 1810.5 662.0 1799.5 664.0 Q 1788.5 665.0 1758.5 659.0 Q 1728.5 653.0 1710.5 651.0 L 1546.5 628.0 L 1504.5 624.0 Z" fill="lightgray"></path>
      </clipPath>
      <path clip-path="url(#make-me-a-hanzi-clip-14)" d="M 1275.5 603.0 L 1292.5 588.0 L 1306.5 588.0 L 1771.5 641.0 L 1794.5 634.0 L 1813.5 612.0 L 1819.5 589.0 L 1741.5 517.0 L 1739.5 509.0 " fill="none" id="make-me-a-hanzi-animation-14" stroke-dasharray="824 1648" stroke-linecap="round"></path>

      <clipPath id="make-me-a-hanzi-clip-15">
      <path d="M 1487.5 430.0 L 1619.5 446.0 Q 1653.5 451.0 1672.5 457.0 Q 1683.5 464.0 1684.5 469.0 Q 1686.5 473.0 1675.5 480.0 Q 1664.5 487.0 1649.5 492.0 L 1626.5 498.0 Q 1611.5 498.0 1585.5 491.0 Q 1560.5 483.0 1503.5 475.0 Q 1447.5 467.0 1438.5 467.0 L 1334.5 457.0 Q 1320.5 455.0 1318.5 452.0 Q 1316.5 447.0 1324.5 439.0 Q 1342.5 418.0 1389.5 422.0 L 1443.5 424.0 L 1487.5 430.0 Z" fill="lightgray"></path>
      </clipPath>
      <path clip-path="url(#make-me-a-hanzi-clip-15)" d="M 1324.5 447.0 L 1365.5 440.0 L 1395.5 442.0 L 1622.5 472.0 L 1675.5 471.0 " fill="none" id="make-me-a-hanzi-animation-15" stroke-dasharray="482 964" stroke-linecap="round"></path>

      <clipPath id="make-me-a-hanzi-clip-16">
      <path d="M 1502.5 260.0 L 1641.5 290.0 C 1670.5 296.0 1657.5 320.0 1627.5 316.0 L 1411.5 290.0 L 1400.5 287.0 Q 1385.5 283.0 1382.5 286.0 Q 1376.5 293.0 1411.5 316.0 L 1505.5 384.0 Q 1517.5 394.0 1506.5 405.0 L 1487.5 430.0 C 1469.5 454.0 1456.5 451.0 1443.5 424.0 L 1433.5 403.0 Q 1427.5 391.0 1407.5 366.0 Q 1387.5 341.0 1373.5 330.0 Q 1349.5 308.0 1338.5 303.0 Q 1327.5 297.0 1311.5 291.0 Q 1296.5 285.0 1289.5 279.0 Q 1284.5 272.0 1283.5 267.0 Q 1282.5 261.0 1291.5 236.0 Q 1301.5 211.0 1312.5 210.0 Q 1317.5 209.0 1335.5 216.0 Q 1353.5 223.0 1370.5 228.0 L 1405.5 238.0 L 1458.5 249.0 L 1502.5 260.0 Z" fill="lightgray"></path>
      </clipPath>
      <path clip-path="url(#make-me-a-hanzi-clip-16)" d="M 1499.5 395.0 L 1464.5 394.0 L 1393.5 322.0 L 1376.5 312.0 L 1349.5 265.0 L 1392.5 260.0 L 1619.5 301.0 L 1632.5 294.0 " fill="none" id="make-me-a-hanzi-animation-16" stroke-dasharray="627 1254" stroke-linecap="round"></path>

      <clipPath id="make-me-a-hanzi-clip-17">
      <path d="M 1641.5 290.0 L 1672.5 245.0 Q 1681.5 224.0 1702.5 224.0 Q 1713.5 225.0 1721.5 236.0 Q 1730.5 247.0 1728.5 266.0 Q 1727.5 284.0 1722.5 298.0 Q 1718.5 311.0 1698.5 331.0 Q 1678.5 350.0 1606.5 373.0 Q 1589.5 379.0 1587.5 375.0 Q 1585.5 370.0 1588.5 364.0 L 1627.5 316.0 L 1641.5 290.0 Z" fill="lightgray"></path>
      </clipPath>
      <path clip-path="url(#make-me-a-hanzi-clip-17)" d="M 1591.5 370.0 L 1642.5 336.0 L 1678.5 301.0 L 1700.5 247.0 " fill="none" id="make-me-a-hanzi-animation-17" stroke-dasharray="298 596" stroke-linecap="round"></path>

      <clipPath id="make-me-a-hanzi-clip-18">
      <path d="M 1531.5 101.0 L 1586.5 106.0 Q 1628.5 108.0 1644.5 114.0 L 1679.5 121.0 Q 1689.5 122.0 1689.5 129.0 Q 1689.5 136.0 1681.5 142.0 L 1670.5 151.0 Q 1647.5 162.0 1626.5 160.0 Q 1623.5 160.0 1602.5 155.0 L 1564.5 147.0 L 1531.5 142.0 L 1475.5 134.0 L 1373.5 123.0 Q 1373.5 122.0 1348.5 121.0 Q 1323.5 120.0 1321.5 116.0 Q 1319.5 110.0 1322.5 104.0 Q 1326.5 98.0 1343.5 92.0 Q 1360.5 86.0 1387.5 86.0 L 1429.5 88.0 L 1477.5 94.0 L 1531.5 101.0 Z" fill="lightgray"></path>
      </clipPath>
      <path clip-path="url(#make-me-a-hanzi-clip-18)" d="M 1328.5 111.0 L 1379.5 104.0 L 1643.5 137.0 L 1679.5 132.0 " fill="none" id="make-me-a-hanzi-animation-18" stroke-dasharray="482 964" stroke-linecap="round"></path>

      <clipPath id="make-me-a-hanzi-clip-19">
      <path d="M 1525.5 -2.0 L 1531.5 101.0 L 1531.5 142.0 L 1535.5 171.0 L 1537.5 199.0 Q 1537.5 202.0 1543.5 218.0 Q 1551.5 238.0 1530.5 248.0 L 1502.5 260.0 C 1474.5 272.0 1443.5 275.0 1458.5 249.0 L 1468.5 232.0 Q 1470.5 227.0 1473.5 206.0 Q 1473.5 188.0 1475.5 180.0 L 1475.5 134.0 L 1477.5 94.0 L 1478.5 -4.0 C 1478.5 -34.0 1523.5 -32.0 1525.5 -2.0 Z" fill="lightgray"></path>
      </clipPath>
      <path clip-path="url(#make-me-a-hanzi-clip-19)" d="M 1466.5 248.0 L 1506.5 220.0 L 1503.5 36.0 L 1501.5 19.0 L 1486.5 3.0 " fill="none" id="make-me-a-hanzi-animation-19" stroke-dasharray="400 800" stroke-linecap="round"></path>

      <clipPath id="make-me-a-hanzi-clip-20">
      <path d="M 1245.5 -78.0 L 1402.5 -54.0 Q 1408.5 -53.0 1424.5 -52.0 L 1603.5 -40.0 L 1781.5 -34.0 Q 1838.5 -34.0 1849.5 -35.0 Q 1860.5 -36.0 1868.5 -31.0 Q 1876.5 -27.0 1876.5 -24.0 Q 1876.5 -22.0 1870.5 -11.0 Q 1867.5 -6.0 1849.5 6.0 Q 1828.5 15.0 1809.5 21.0 Q 1791.5 27.0 1765.5 21.0 Q 1755.5 21.0 1708.5 14.0 L 1655.5 8.0 L 1525.5 -2.0 L 1478.5 -4.0 L 1216.5 -28.0 L 1181.5 -28.0 Q 1173.5 -32.0 1172.5 -36.0 Q 1172.5 -40.0 1176.5 -47.0 Q 1184.5 -56.0 1196.5 -62.0 Q 1233.5 -78.0 1245.5 -78.0 Z" fill="lightgray"></path>
      </clipPath>
      <path clip-path="url(#make-me-a-hanzi-clip-20)" d="M 1182.5 -38.0 L 1245.5 -52.0 L 1411.5 -31.0 L 1778.5 -5.0 L 1834.5 -11.0 L 1866.5 -21.0 " fill="none" id="make-me-a-hanzi-animation-20" stroke-dasharray="818 1636" stroke-linecap="round"></path>

</g>
</svg>
